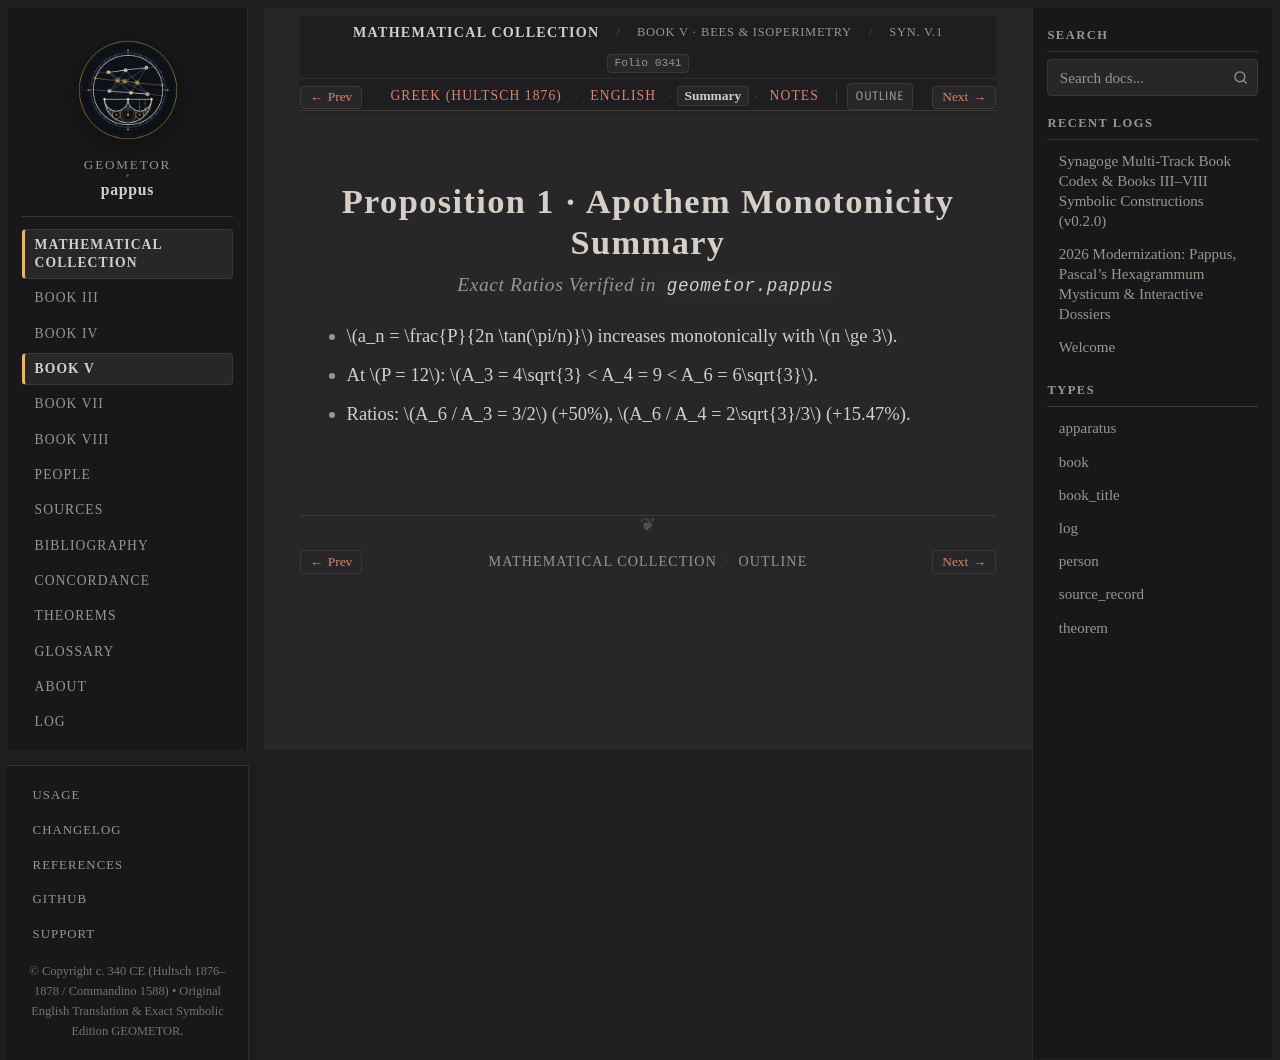

repository: geometor/pappus · page: synagoge/book_05/prop_01_isoperimetric_polygons/summary.html · generator: sphinx

:order: 2
:layout: book
:type: book
:title: Proposition 1 · Apothem Monotonicity Summary
:canonical_id: Syn. V.1.summary
:folio: hultsch_1876_vol1:0341
:tracks: English: index | Greek: el | Summary: summary | Notes: notes

Proposition 1 · Apothem Monotonicity Summary
============================================

.. rubric:: Exact Ratios Verified in ``geometor.pappus``

.. folio:: hultsch_1876_vol1:0341
   :page: 308

* :math:`a_n = \frac{P}{2n \tan(\pi/n)}` increases monotonically with :math:`n \ge 3`.
* At :math:`P = 12`: :math:`A_3 = 4\sqrt{3} < A_4 = 9 < A_6 = 6\sqrt{3}`.
* Ratios: :math:`A_6 / A_3 = 3/2` (+50%), :math:`A_6 / A_4 = 2\sqrt{3}/3` (+15.47%).
